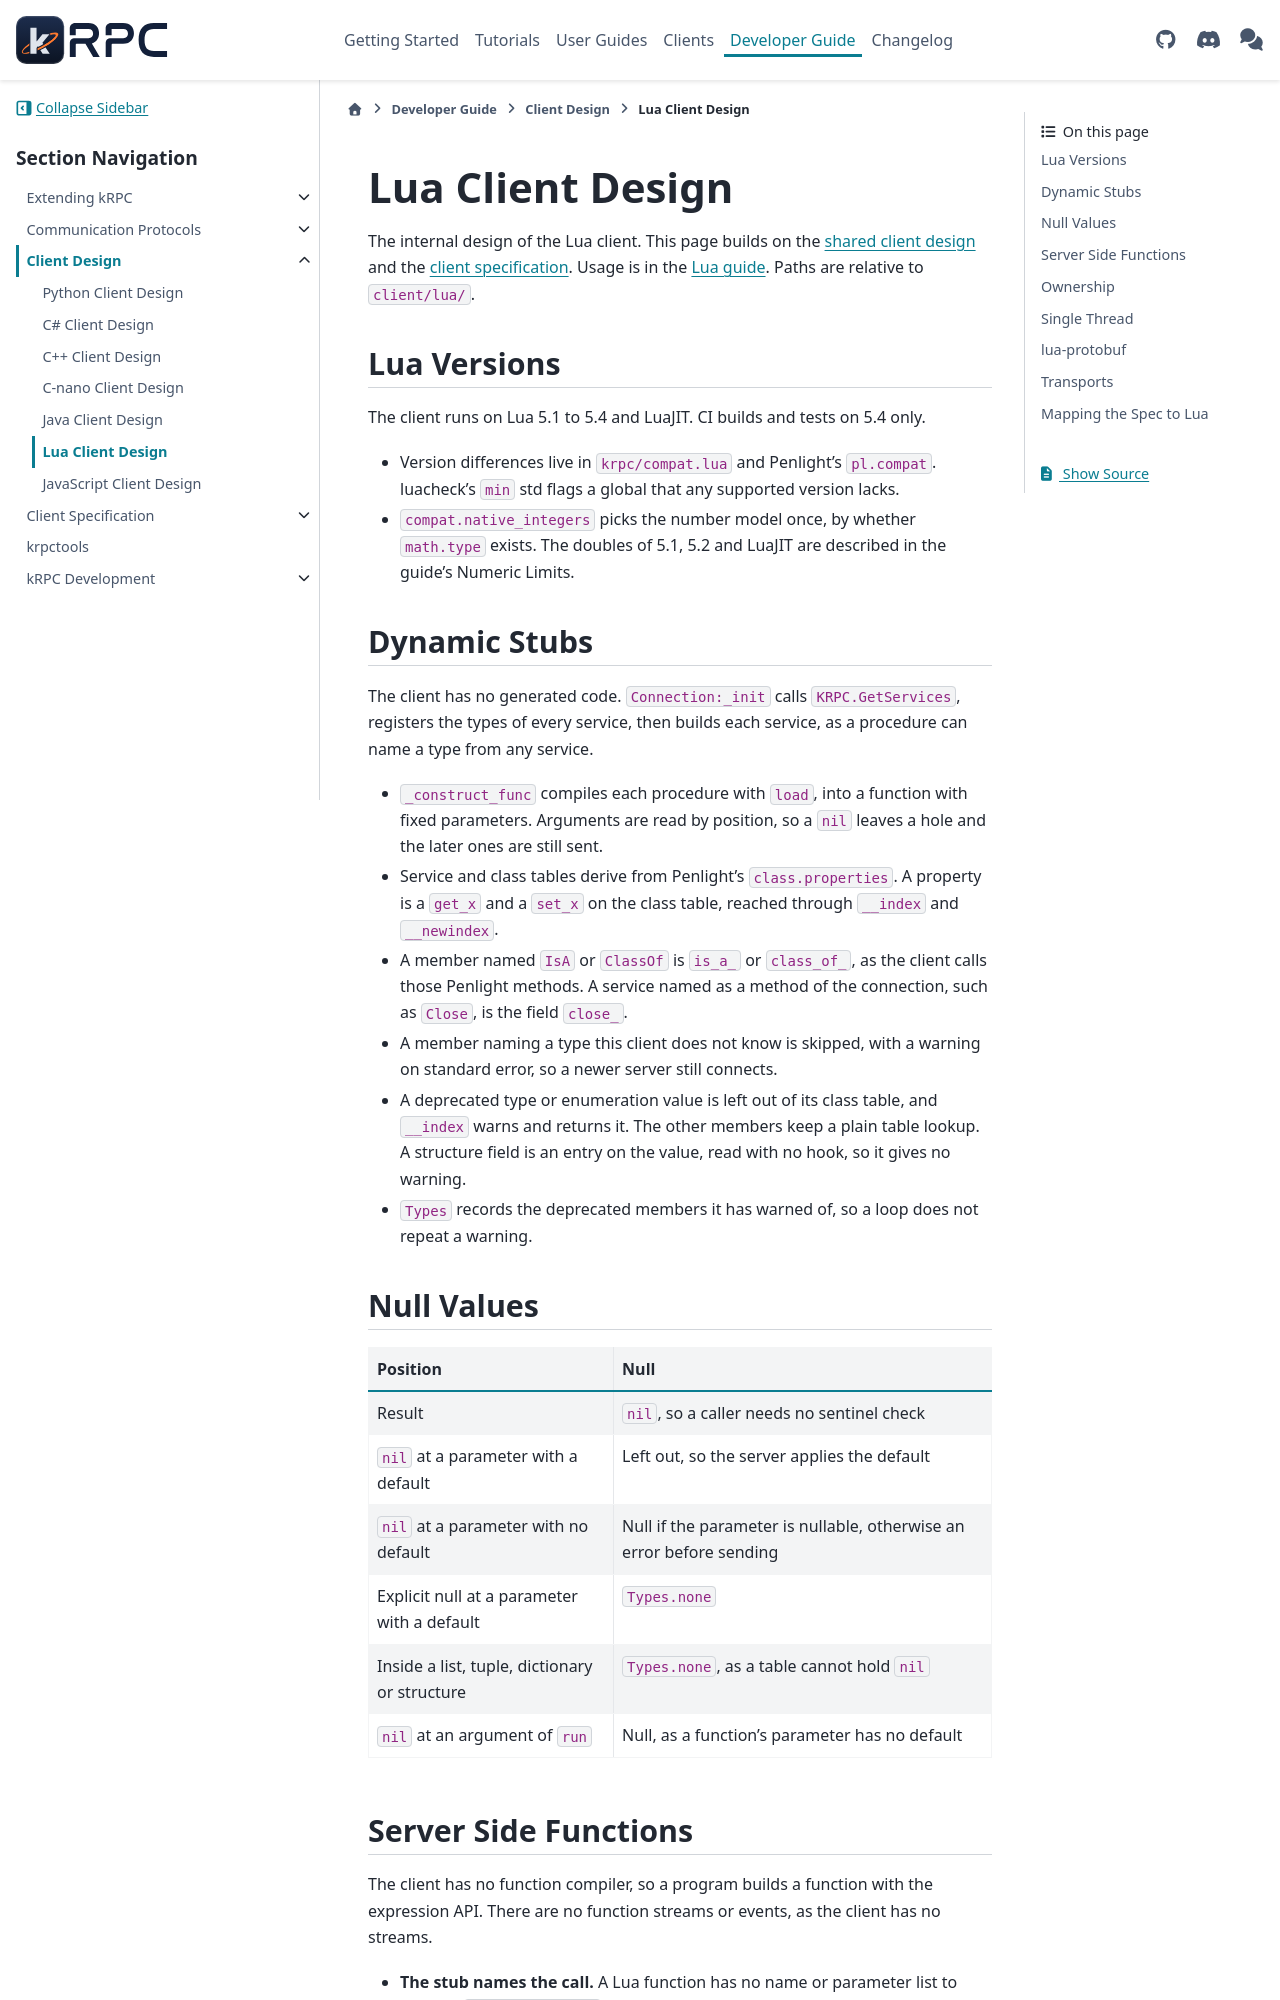

repository: krpc/krpc · page: dev/client-design/lua.html · generator: sphinx

Lua Client Design
=================

The internal design of the Lua client. This page builds on the :doc:`shared client design
</client-design>` and the :doc:`client specification </client-spec>`. Usage is in
the :doc:`Lua guide </lua>`. Paths are relative to ``client/lua/``.

Lua Versions
------------

The client runs on Lua 5.1 to 5.4 and LuaJIT. CI builds and tests on 5.4 only.

* Version differences live in ``krpc/compat.lua`` and Penlight's ``pl.compat``. luacheck's ``min``
  std flags a global that any supported version lacks.
* ``compat.native_integers`` picks the number model once, by whether ``math.type`` exists. The
  doubles of 5.1, 5.2 and LuaJIT are described in the guide's Numeric Limits.

Dynamic Stubs
-------------

The client has no generated code. ``Connection:_init`` calls ``KRPC.GetServices``, registers the
types of every service, then builds each service, as a procedure can name a type from any service.

* ``_construct_func`` compiles each procedure with ``load``, into a function with fixed parameters.
  Arguments are read by position, so a ``nil`` leaves a hole and the later ones are still sent.
* Service and class tables derive from Penlight's ``class.properties``. A property is a ``get_x``
  and a ``set_x`` on the class table, reached through ``__index`` and ``__newindex``.
* A member named ``IsA`` or ``ClassOf`` is ``is_a_`` or ``class_of_``, as the client calls those
  Penlight methods. A service named as a method of the connection, such as ``Close``, is the
  field ``close_``.
* A member naming a type this client does not know is skipped, with a warning on standard error, so
  a newer server still connects.
* A deprecated type or enumeration value is left out of its class table, and ``__index`` warns and
  returns it. The other members keep a plain table lookup. A structure field is an entry on the
  value, read with no hook, so it gives no warning.
* ``Types`` records the deprecated members it has warned of, so a loop does not repeat a warning.

Null Values
-----------

.. list-table::
   :header-rows: 1

   * - Position
     - Null
   * - Result
     - ``nil``, so a caller needs no sentinel check
   * - ``nil`` at a parameter with a default
     - Left out, so the server applies the default
   * - ``nil`` at a parameter with no default
     - Null if the parameter is nullable, otherwise an error before sending
   * - Explicit null at a parameter with a default
     - ``Types.none``
   * - Inside a list, tuple, dictionary or structure
     - ``Types.none``, as a table cannot hold ``nil``
   * - ``nil`` at an argument of ``run``
     - Null, as a function's parameter has no default
